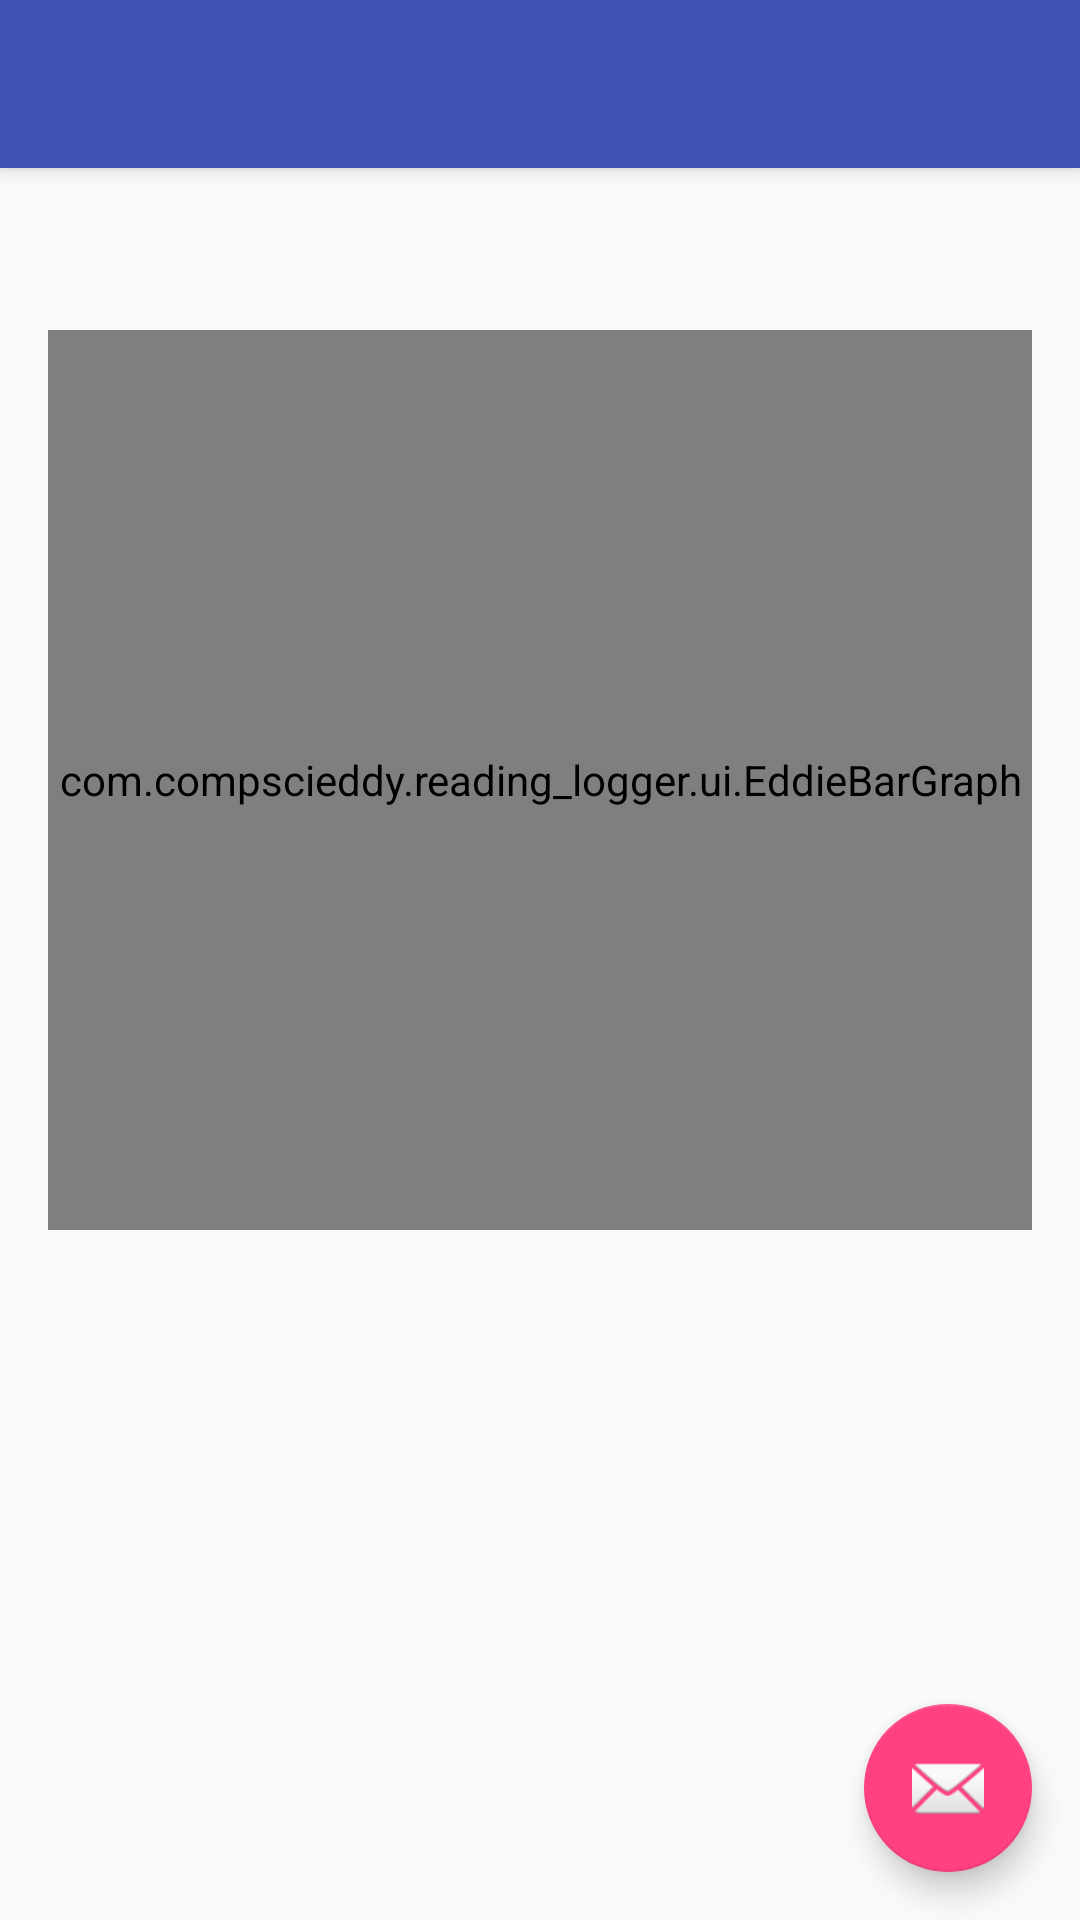

This screen was rendered from an Android layout file. Write that file and the resources it references.
<!-- AndroidManifest.xml: activity theme AppTheme.NoActionBar -->
<!-- res/layout/activity_book.xml -->
<?xml version="1.0" encoding="utf-8"?>
<android.support.design.widget.CoordinatorLayout
    xmlns:android="http://schemas.android.com/apk/res/android"
    xmlns:app="http://schemas.android.com/apk/res-auto"
    xmlns:tools="http://schemas.android.com/tools"
    android:layout_width="match_parent"
    android:layout_height="match_parent"
    android:fitsSystemWindows="true"
    tools:context="com.compscieddy.reading_logger.activities.BookActivity">

    <android.support.design.widget.AppBarLayout
        android:layout_width="match_parent"
        android:layout_height="wrap_content"
        android:theme="@style/AppTheme.AppBarOverlay">

        <android.support.v7.widget.Toolbar
            android:id="@+id/toolbar"
            android:layout_width="match_parent"
            android:layout_height="?attr/actionBarSize"
            android:background="?attr/colorPrimary"
            app:popupTheme="@style/AppTheme.PopupOverlay"/>

    </android.support.design.widget.AppBarLayout>

    <include layout="@layout/content_book"/>

    <android.support.design.widget.FloatingActionButton
        android:id="@+id/fab"
        android:layout_width="wrap_content"
        android:layout_height="wrap_content"
        android:layout_gravity="bottom|end"
        android:layout_margin="@dimen/fab_margin"
        android:src="@android:drawable/ic_dialog_email"/>

</android.support.design.widget.CoordinatorLayout>
<!-- res/layout/content_book.xml (included above) -->
<?xml version="1.0" encoding="utf-8"?>
<LinearLayout
    xmlns:android="http://schemas.android.com/apk/res/android"
    xmlns:app="http://schemas.android.com/apk/res-auto"
    xmlns:tools="http://schemas.android.com/tools"
    android:layout_width="match_parent"
    android:layout_height="match_parent"
    android:paddingBottom="@dimen/activity_vertical_margin"
    android:paddingLeft="@dimen/activity_horizontal_margin"
    android:paddingRight="@dimen/activity_horizontal_margin"
    android:paddingTop="@dimen/activity_vertical_margin"
    android:orientation="vertical"
    app:layout_behavior="@string/appbar_scrolling_view_behavior"
    tools:context="com.compscieddy.reading_logger.activities.BookActivity"
    tools:showIn="@layout/activity_book">

    <TextView
        android:id="@+id/book_title"
        android:layout_width="wrap_content"
        android:layout_height="wrap_content"/>

    <LinearLayout
        android:layout_width="match_parent"
        android:layout_height="wrap_content"
        android:orientation="horizontal">

        <TextView
            android:id="@+id/current_page_label"
            android:layout_width="wrap_content"
            android:layout_height="wrap_content"/>

        <TextView
            android:id="@+id/of_label"
            android:layout_width="wrap_content"
            android:layout_height="wrap_content"
            android:visibility="gone"
            android:text=" of "/>

        <TextView
            android:id="@+id/max_page_label"
            android:layout_width="wrap_content"
            android:layout_height="wrap_content"
            android:visibility="gone"/>

    </LinearLayout>

    <com.github.mikephil.charting.charts.LineChart
        android:id="@+id/line_chart"
        android:layout_width="300dp"
        android:layout_height="100dp"
        android:visibility="gone"/>

    <com.compscieddy.reading_logger.ui.EddieBarGraph
        android:id="@+id/eddie_bar_graph"
        android:layout_width="match_parent"
        android:layout_height="300dp"/>

    <ListView
        android:id="@+id/page_log_list_view"
        android:layout_width="match_parent"
        android:layout_height="200dp"/>


</LinearLayout>
<!-- resources referenced by this layout -->
<resources>
  <dimen name="activity_horizontal_margin">16dp</dimen>
  <dimen name="activity_vertical_margin">16dp</dimen>
  <dimen name="fab_margin">16dp</dimen>
  <style name="AppTheme.AppBarOverlay" parent="ThemeOverlay.AppCompat.Dark.ActionBar" />
  <style name="AppTheme.PopupOverlay" parent="ThemeOverlay.AppCompat.Light" />
  <style name="AppTheme.NoActionBar">
          <item name="windowActionBar">false</item>
          <item name="windowNoTitle">true</item>
      </style>
</resources>
